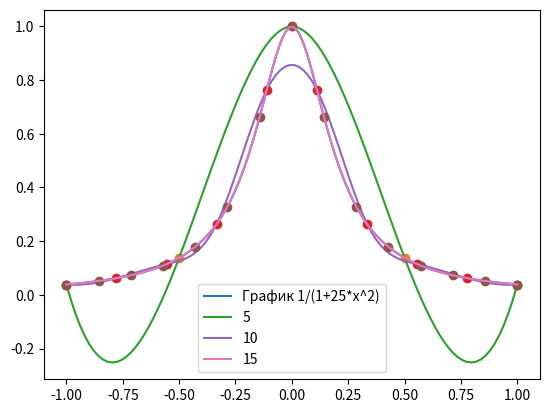

The script that saved this image:
import numpy as np
import matplotlib.pyplot as plt
import scipy.interpolate
from numpy.polynomial.polynomial import Polynomial


a,b=-1,1
f = lambda x: 1/(1+25*x*x)
plt.figure(num='Кубические сплайны')

x = np.linspace(a,b,100)
y = f(x)    
plt.plot(x, y,label='График 1/(1+25*x^2)')

for n in [5,10,15]:
    t = np.linspace(a,b,n)
    y = f(t)
    yint = scipy.interpolate.CubicSpline(t, y)

    plt.plot(t, y, 'o')
    plt.plot(x, yint(x), '-',label=f'{n}')
plt.legend()
plt.show()

